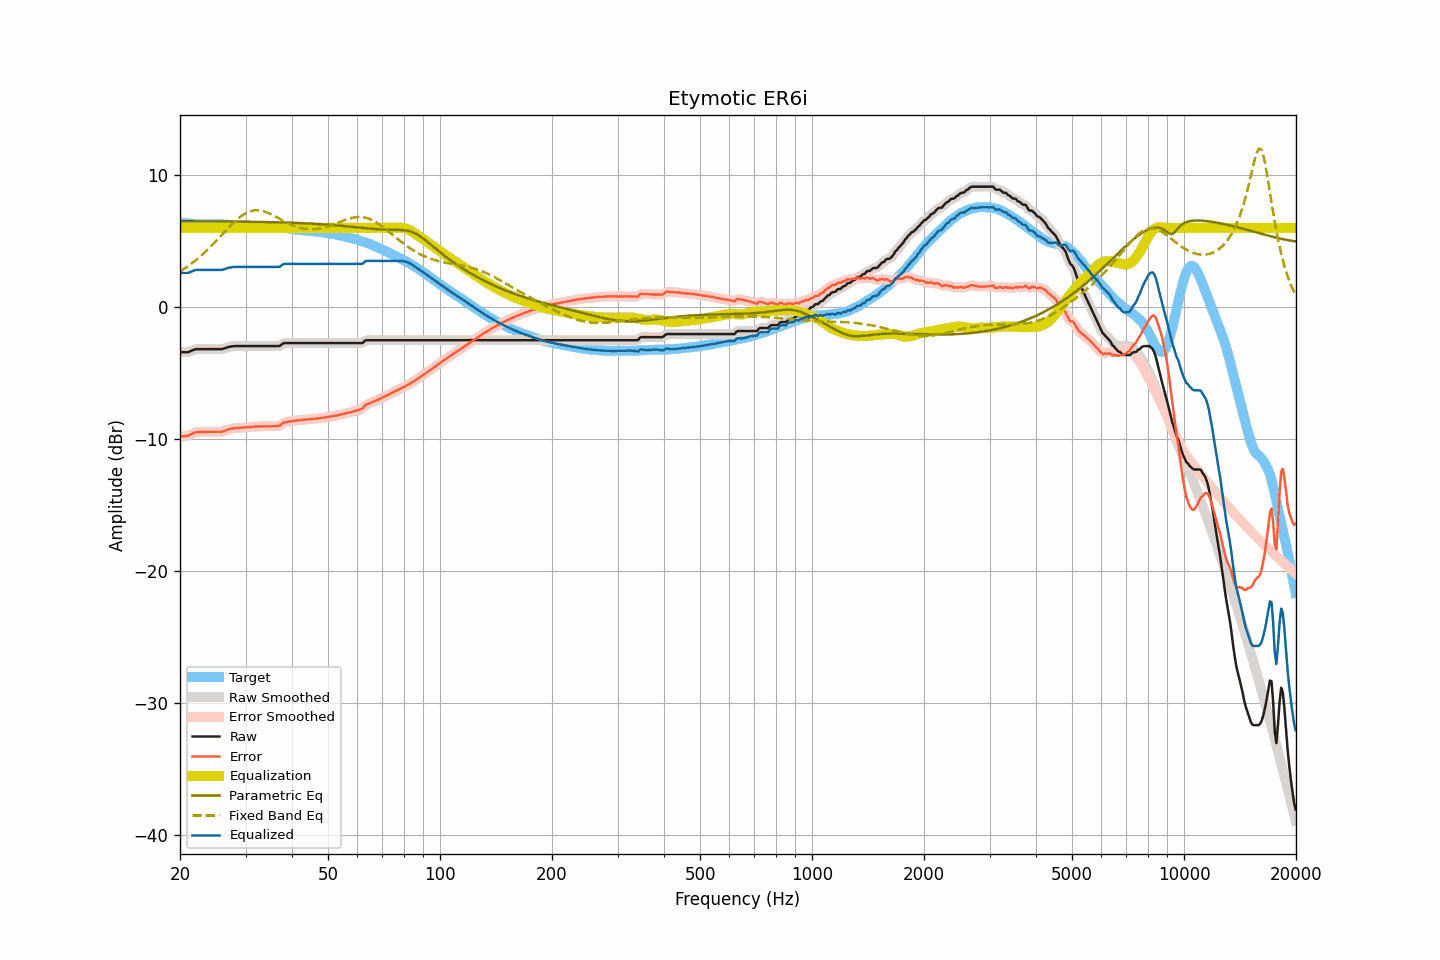

Values plotted in this chart, from the file beside it:
frequency, raw, smoothed, error, error_smoothed, equalization, parametric_eq, fixed_band_eq, equalized_raw, equalized_smoothed, target
20.00, -3.42, -3.41, -9.83, -9.82, 6.00, 6.50, 2.70, 2.58, 2.59, 6.41
20.20, -3.42, -3.42, -9.81, -9.81, 6.00, 6.50, 2.78, 2.58, 2.58, 6.39
20.40, -3.42, -3.42, -9.79, -9.80, 6.00, 6.50, 2.85, 2.58, 2.58, 6.38
20.61, -3.42, -3.42, -9.78, -9.78, 6.00, 6.50, 2.93, 2.58, 2.58, 6.37
20.81, -3.42, -3.42, -9.76, -9.77, 6.00, 6.50, 3.02, 2.58, 2.58, 6.34
21.02, -3.42, -3.40, -9.75, -9.74, 6.00, 6.50, 3.10, 2.58, 2.60, 6.33
21.23, -3.37, -3.37, -9.69, -9.69, 6.00, 6.50, 3.19, 2.63, 2.63, 6.32
21.44, -3.32, -3.32, -9.63, -9.63, 6.00, 6.50, 3.28, 2.68, 2.68, 6.31
21.66, -3.27, -3.26, -9.57, -9.57, 6.00, 6.50, 3.37, 2.73, 2.74, 6.30
21.87, -3.22, -3.22, -9.52, -9.52, 6.00, 6.50, 3.47, 2.78, 2.78, 6.30
22.09, -3.19, -3.20, -9.48, -9.49, 6.00, 6.50, 3.57, 2.81, 2.80, 6.29
22.31, -3.19, -3.18, -9.48, -9.47, 6.00, 6.50, 3.67, 2.81, 2.82, 6.29
22.54, -3.19, -3.18, -9.46, -9.46, 6.00, 6.50, 3.77, 2.81, 2.82, 6.28
22.76, -3.19, -3.19, -9.46, -9.46, 6.00, 6.50, 3.88, 2.81, 2.81, 6.28
22.99, -3.19, -3.19, -9.46, -9.46, 6.00, 6.50, 3.99, 2.81, 2.81, 6.27
23.22, -3.19, -3.19, -9.46, -9.46, 6.00, 6.49, 4.10, 2.81, 2.81, 6.27
23.45, -3.19, -3.19, -9.46, -9.46, 6.00, 6.49, 4.21, 2.81, 2.81, 6.27
23.69, -3.19, -3.19, -9.46, -9.46, 6.00, 6.49, 4.33, 2.81, 2.81, 6.27
23.92, -3.19, -3.19, -9.46, -9.46, 6.00, 6.49, 4.45, 2.81, 2.81, 6.27
24.16, -3.19, -3.19, -9.46, -9.46, 6.00, 6.49, 4.57, 2.81, 2.81, 6.27
24.40, -3.19, -3.19, -9.45, -9.45, 6.00, 6.49, 4.69, 2.81, 2.81, 6.27
24.65, -3.19, -3.19, -9.45, -9.45, 6.00, 6.49, 4.82, 2.81, 2.81, 6.26
24.89, -3.19, -3.19, -9.45, -9.45, 6.00, 6.49, 4.95, 2.81, 2.81, 6.26
25.14, -3.19, -3.19, -9.45, -9.45, 6.00, 6.49, 5.08, 2.81, 2.81, 6.26
25.39, -3.19, -3.19, -9.46, -9.46, 6.00, 6.49, 5.20, 2.81, 2.81, 6.27
25.65, -3.19, -3.19, -9.46, -9.45, 6.00, 6.49, 5.33, 2.81, 2.81, 6.27
25.91, -3.19, -3.18, -9.44, -9.44, 6.00, 6.49, 5.47, 2.81, 2.82, 6.26
26.16, -3.16, -3.16, -9.41, -9.41, 6.00, 6.49, 5.60, 2.84, 2.84, 6.25
26.43, -3.12, -3.12, -9.37, -9.37, 6.00, 6.49, 5.73, 2.88, 2.88, 6.25
26.69, -3.07, -3.07, -9.32, -9.32, 6.00, 6.48, 5.86, 2.93, 2.93, 6.25
26.96, -3.03, -3.03, -9.27, -9.28, 6.00, 6.48, 5.99, 2.97, 2.97, 6.24
27.23, -3.01, -3.01, -9.24, -9.24, 6.00, 6.48, 6.11, 2.99, 2.99, 6.24
27.50, -2.99, -2.98, -9.22, -9.22, 6.00, 6.48, 6.24, 3.01, 3.02, 6.23
27.77, -2.97, -2.97, -9.20, -9.20, 6.00, 6.48, 6.36, 3.03, 3.03, 6.23
28.05, -2.96, -2.96, -9.18, -9.18, 6.00, 6.48, 6.47, 3.04, 3.04, 6.22
28.33, -2.96, -2.96, -9.17, -9.17, 6.00, 6.48, 6.58, 3.04, 3.04, 6.22
28.62, -2.96, -2.96, -9.16, -9.16, 6.00, 6.48, 6.69, 3.04, 3.04, 6.20
28.90, -2.96, -2.96, -9.16, -9.15, 6.00, 6.48, 6.79, 3.04, 3.04, 6.20
29.19, -2.96, -2.96, -9.14, -9.14, 6.00, 6.47, 6.89, 3.04, 3.04, 6.19
29.48, -2.96, -2.96, -9.13, -9.14, 6.00, 6.47, 6.97, 3.04, 3.04, 6.17
29.78, -2.96, -2.96, -9.13, -9.12, 6.00, 6.47, 7.05, 3.04, 3.04, 6.17
30.08, -2.96, -2.96, -9.12, -9.12, 6.00, 6.47, 7.12, 3.04, 3.04, 6.16
30.38, -2.96, -2.96, -9.10, -9.11, 6.00, 6.47, 7.18, 3.04, 3.04, 6.14
30.68, -2.96, -2.96, -9.10, -9.09, 6.00, 6.47, 7.23, 3.04, 3.04, 6.14
30.99, -2.96, -2.96, -9.09, -9.09, 6.00, 6.46, 7.27, 3.04, 3.04, 6.13
31.30, -2.96, -2.96, -9.07, -9.07, 6.00, 6.46, 7.30, 3.04, 3.04, 6.11
31.61, -2.96, -2.96, -9.07, -9.06, 6.00, 6.46, 7.32, 3.04, 3.04, 6.11
31.93, -2.96, -2.96, -9.05, -9.06, 6.00, 6.46, 7.33, 3.04, 3.04, 6.10
32.24, -2.96, -2.96, -9.05, -9.05, 6.00, 6.46, 7.34, 3.04, 3.04, 6.09
32.57, -2.96, -2.96, -9.04, -9.04, 6.00, 6.46, 7.33, 3.04, 3.04, 6.09
32.89, -2.96, -2.96, -9.04, -9.04, 6.00, 6.45, 7.31, 3.04, 3.04, 6.08
33.22, -2.96, -2.96, -9.04, -9.04, 6.00, 6.45, 7.29, 3.04, 3.04, 6.08
33.55, -2.96, -2.96, -9.03, -9.03, 6.00, 6.45, 7.26, 3.04, 3.04, 6.07
33.89, -2.96, -2.96, -9.04, -9.03, 6.00, 6.45, 7.22, 3.04, 3.04, 6.08
34.23, -2.96, -2.96, -9.03, -9.03, 6.00, 6.44, 7.17, 3.04, 3.04, 6.07
34.57, -2.96, -2.96, -9.03, -9.04, 6.00, 6.44, 7.12, 3.04, 3.04, 6.08
34.92, -2.96, -2.96, -9.04, -9.04, 6.00, 6.44, 7.07, 3.04, 3.04, 6.08
35.27, -2.96, -2.96, -9.03, -9.03, 6.00, 6.44, 7.01, 3.04, 3.04, 6.08
35.62, -2.96, -2.96, -9.03, -9.03, 6.00, 6.43, 6.95, 3.04, 3.04, 6.07
35.97, -2.96, -2.96, -9.02, -9.02, 6.00, 6.43, 6.88, 3.04, 3.04, 6.06
... 635 more rows
